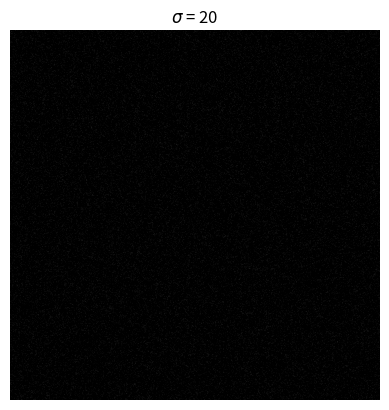

Recreate this plot in Python.
import numpy as np 
import matplotlib.pyplot as plt 

img_y = img_x = 1000
noise_scale = [0.01, 5, 10, 20]

for i in range(len(noise_scale)):

	plt.imshow(np.random.normal(loc=0, scale=noise_scale[i], size=(img_y, img_x)), cmap='gray', vmin=0, vmax=255)
	plt.title(r"$\sigma$ = {}".format(noise_scale[i] if noise_scale[i] != 0.01 else 0))
	plt.axis("off")
	plt.show()